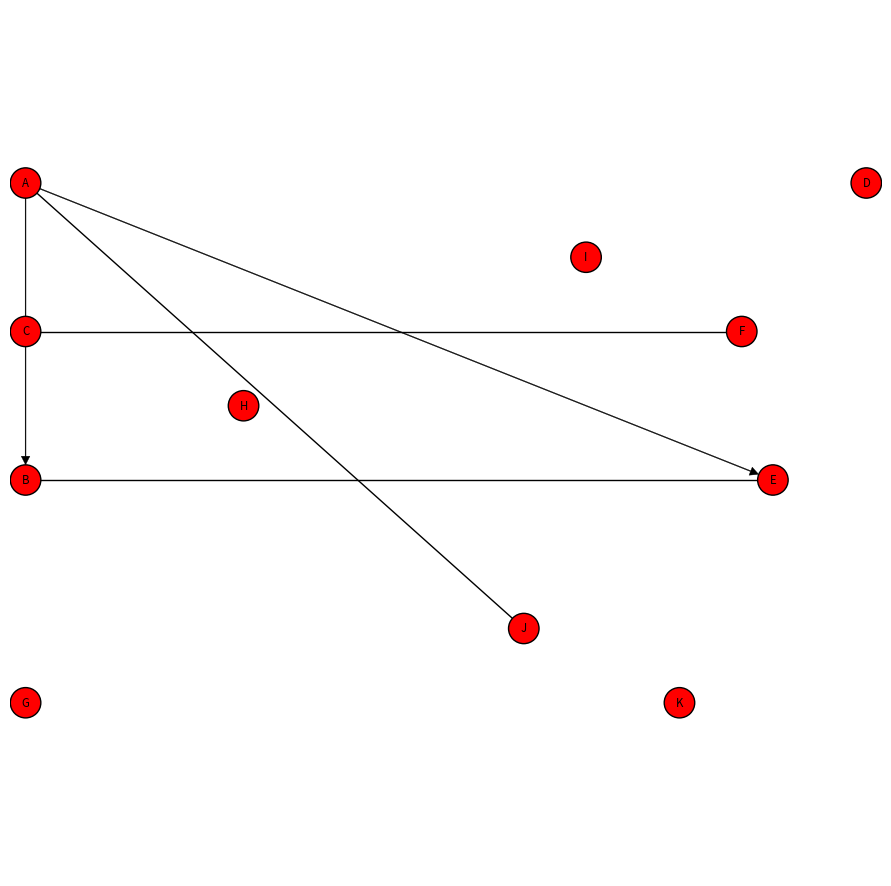

Write the Python code that produced this figure.
import numpy as np
import matplotlib.pyplot as plt

px = 1/96
res=10

# Defining our graph theory objects
class Graph():
    def __init__(self, name, ax, arrowsize=0.01):
        self.name = name
        
        # V maps the NAME of the vertex to the object vertex
        # E.g for a vertex called V, then we have an entry { "V" : (Object Vertex() at 0x3299239230) }
        self.V : dict[str, Vertex] = {}
        
        # E maps a pair (source name, destination name) to the actual object edge
        # E.g for vertices called U and V, then we have an entry { ("U", "V") : (Object Edge() at 0x2392230230)} 
        self.E : dict[tuple[str,str], Vertex] = {}
        
        # Get a reference to the axis
        self.ax = ax
        
        # Set the arrowsize - the size of the arrows for directed edges
        self.arrowsize = arrowsize
    
    # Add an edge to the graph
    def add_edge(self, source_name : str, destination_name : str, both : bool = False, visual_edge = None):
        
        # Get the vertices to do the edge-adding
        sourcev : Vertex = self.V.get(source_name)
        destv : Vertex = self.V.get(destination_name)
        
        # If we have an undirected edge (both) and we haven't yet instantiated the edge (don't want to draw twice) 
        if both and visual_edge is None:
            # Create the edge visualisation
            visual_edge = self.ax.plot([sourcev.x,destv.x], [sourcev.y,destv.y], 
                                        linewidth = 1, color="black", zorder=0)[0]
            
            # Add the edge from the source vertex to the destination vertex 
            sourcev.add_edge(destv, visual_edge)
            
            # Recursively do the same for the other way around
            self.add_edge(destination_name, source_name, True, visual_edge)
            
        # Otherwise if we have an undirected edge (both) but we're on the second step, we use the same reference to the 
        # visual edge as we did before
        elif both and visual_edge is not None:
            
            # Then we must've already added the first edge connection so we will add the other direction now
            sourcev.add_edge(destv, visual_edge)
        
        # Otherwise we have a directed edge
        else:
            
            # Get the location differences so the arrows are placed correctly
            # This is calculated mathematically (on paper) and then input into this program
            X_location_diff = ( sourcev.radius + self.arrowsize ) * np.cos(np.angle((destv.y-sourcev.y)*1j + (destv.x-sourcev.x)))
            Y_location_diff = ( sourcev.radius + self.arrowsize ) * np.sin(np.angle((destv.y-sourcev.y)*1j + (destv.x-sourcev.x)))
            
            # The dx and dys will be used to point the arrow in the correct direction - the change in the x and y coords
            dx = destv.x - sourcev.x - X_location_diff
            dy = destv.y - sourcev.y - Y_location_diff
            
            # Create the arrow for the visual representation of the directed edge
            visual_edge = plt.arrow(sourcev.x, sourcev.y, dx, dy, 
                        color="black", 
                        head_length = self.arrowsize, 
                        head_width = self.arrowsize, 
                        linewidth=0.25,
                        zorder=0)
            
            # Then add the directed edge to the graph structure
            sourcev.add_edge(destv, visual_edge)
        
            
            
        

        
        
        
        
    # Remove an edge from the graph and its representation
    def delete_edge(self, source_name, destination_name, both=False ) -> None:
        
        # Get the vertex whose edge will be deleted
        source_vertex : Vertex = self.V.get(source_name)
        
        # Get the edge itself
        the_edge : Edge = self.E[(source_name, destination_name)]
        
        # Remove the edge from the plot representation
        the_edge.plot_remove()
        
        # Delete all references to the edge so it is eligible for garbage collection
        del the_edge
        del source_vertex.edges[destination_name]
        
        # If it's a bidirectional edge we have to remove the other one as well
        if both:
            # Then delete the mirror edge, where the destination and source switch places
            self.delete_edge(self, destination_name, source_name, both=False)
    
    # # Remove a vertex from the graph and its representation
    # def delete_vertex(self, vertex_name):
        
# Defining a vertex
class Vertex():
    def __init__(self, G : Graph, name : str, x : float, y : float, radius : float):
        self.owner = G
        self.ax = G.ax
        self.name = name
        self.x = x
        self.y = y
        self.radius = radius    
        
        # The edges of the vertex map the NAME of the destination vertex to the object vertex
        # E.g if this vertex is called U, and we have an outgoing edge to V, then an entry would be
        # { "V" : (Object Vertex() at 0x823299238238) }
        self.edges : dict = {}
        self.plotrep : dict = {}
    
    # Add a destination edge to our vertex
    # destination is the destination vertex (bug in mypy prevents me from adding type hints)
    # visual_edge is the actual plotted edge on the plot
    def add_edge(self, dest, visual_edge):
        
        # Instantiate the edge
        edge = Edge(self, dest)
        
        # The edge will now have its visual representation linked to it
        edge.plotrep.update({ "visual" : visual_edge })
        
        # Add the edge to our list of edges
        self.edges.update({ dest.name : dest })
        
        # Add to the set of edges in the graph
        self.owner.E.update({ (self.name, dest.name) : edge })
        

# Defining an edge
class Edge():
    def __init__(self, source : Vertex, destination : Vertex):
        
        # The source and destination vertices must belong to the same graph
        if source.owner != destination.owner:
            raise Exception(f"Cannot create edge from vertex {source.name} to vertex {destination.name}: they belong to different graphs")
        
        self.owner = source.owner
        self.source = source
        self.ax = source.ax
        self.destination = destination
        self.plotrep : dict = {}
        
    # Remove the edge from the plot
    def plot_remove(self):
        
        # For everything in the representation, delete ite
        for plotprop in list(self.plotrep.values()):
            plotprop.remove()
        
        # Clear the plot representation, deleting all references to these axes objects
        # and making them eligible for garbage collection
        self.plotrep = {}
            

    
                 
# Compress the string so that any leading whitespaces, either vertically
# or horizontally, are removed
# E.g 
#
#   " 
#      A   B              "A   B  
#                  --->    
#      C   D               C   D"
#             "
# Which tries to maximise the space taken up on the graph by the vertices
# It also adds standardised whitespace
def compress_string(s : str) -> str:
    
    # First split up into array format so easier to identify the redundant spaces
    s_arr = s.split("\n")
    
    # max horizontal length, so we know how far to check for horizontally
    maxlen = max([len(x) for x in s_arr])
    
    # Adding standardised whitespaces everywhere
    for row in range(len(s_arr)):
        
        # Find how many whitespaces we need to add
        diff = maxlen - len(s_arr[row])
        
        # Add this many whitespaces
        s_arr[row] += " " * diff
            
    # Checking from the top of the string downwards for empty whitespaces
    for i in range(len(s_arr)):    
        # The first time we see a horizontal line which isn't trivially full of whitespaces we stop
        # (or we risk damaging the intended structure of the graph)
        if s_arr[i].replace(" ","") != "":
            break
    
    # Same idea here but starting from the bottom of the graph going upwards
    for j in range(len(s_arr)-1, -1, -1):  
        # Same idea
        if s_arr[j].replace(" ","") != "":
            break   
    
    # Now we compress the array vertically be only accepting the indices from i to j
    # As we know any lines outside of this range are just whitespace
    s_arr = s_arr[i:j+1]  
    
    # Now we do the same but horizontally, using the indices a and b
    for a in range(maxlen):
        # This creates the string equivalent to A[:, a] if this were a numpy array 
        # So it selects the ath column in the graph
        newstr = "".join( [x[a] for x in s_arr if len(x) > a ] )
        
        # Again check if it's empty
        if newstr.replace(" ", "") != "":
            break
    
    # Same horizontal column selection but from right to left
    for b in range(maxlen-1, -1, -1):
        newstr = "".join( [x[b] for x in s_arr if len(x) > b] )
        
        # Same idea
        if newstr.replace(" ", "") != "":
            break
    
    # We make a new array form so we can inspect each column and avoid index out of bounds errors
    new_s_arr = []
    
    for row in s_arr:
        # Take the minimum of the indices to avoid an index out of bounds error
        left = min(len(row)-1, a)
        right = min(len(row)-1, b)
        
        # Then add the string from these indices
        new_s_arr.append( row[left:right+1] )  
            
    # Finally return the compressed string, adding the newlines back again
    return "\n".join( new_s_arr ) 
        

# Get all the metainformation about a string to convert it into a graph.
def string_metainfo(s : str) -> tuple:
    s_arr = s.split("\n")
    
    # The number of columns is just the longest horizontal substring
    ncols = max([len(x) for x in s_arr])

    # Number of rows is just the length of the array (hence number of newlines)
    nrows = len(s_arr)

    # Store vertices and their coordinates in this set
    vertexinfo = set([])
    
    # Identifying all the vertices and their coordinates
    for i in range(nrows):
        current_row = s_arr[i]
        
        # Identifying each vertex by discovering its coordinates [i,j]
        for j in range(len(current_row)):
            if current_row[j] != " ": # Anything not a whitespace is a vertex
                vertexinfo.add((s_arr[i][j], j+1, nrows-i))

    return ( vertexinfo, nrows, ncols)


# Given a string that specifies the edges of the graph, turn it into a manageable array format
def arrify_edges(edges : str) -> tuple:
    
    # The list that will store all of our bidirectional edges
    bid_edgelist = []
    
    # The list that will store all of our directed edges
    dir_edgelist = []
    
    # Remove all whitespaces/newlines and then split based on commas so we can identify the edges
    edges = edges.replace(" ", "").replace("\n","").split(",")
    
    # Now we iterate over each edge (hence a step size of 2 as we go over each vertex) 
    # And create the edges
    for i in range(0,len(edges)-1,2):
        substr = edges[i]
        
        # Identify the vertices based on the string structure
        vertexA = substr[1]
        vertexB = edges[i+1][0]
        
        # Bidirectional edges
        if substr[0] == "{":
            
            # Add the edge
            bid_edgelist.append((vertexA,vertexB))
            
        # Single direction edges
        elif substr[0] == "(":
            
            # Add the directed edge
            dir_edgelist.append((vertexA,vertexB))
            
    # We will use the list of edges to construct the graph
    return (bid_edgelist, dir_edgelist)


# Add gridlines to the plot to understand what's going on
def gridlines(X : np.ndarray,Y : np.ndarray,x : int,y : int) -> None:
    for i in np.linspace(X.min(),X.max(), x+1):
        plt.axvline(i, Y.min(),Y.max(), color="black")
    for j in np.linspace(Y.min(),Y.max(), y+1):
        plt.axhline(j, X.min(), X.max(), color="black")

# Create the grid that the vertices will be based on
# x = number of columns, y = number of rows
# The user can choose if they want the grid to be displayeds
def create_grid(x : int,y : int, heightratio : float, display : bool =False) -> tuple:
    y2 = y * heightratio
    ratio = min(x/y2,y2/x)
    arrs = ( np.linspace( 0.5*(1-ratio),0.5*(1+ratio), res ),  np.linspace(0,1,res) )

    if y2 >= x:
        X,Y = arrs
        if display:
            plt.fill_between(X, [0], [1], color="blue")
    else:
        Y,X = arrs
        if display:
            plt.fill_betweenx(Y, [0],[1], color="blue")

    # Determine the width and height of the overall graph figure
    width = X.max()-X.min()
    height = Y.max() - Y.min()

    if display:
        gridlines(X,Y,x,y)
    
    return (width,height,X,Y)

# Given the x and y coordinates, the number of rows and columns, and the X and Y arrays 
# Determine the coordinates on the grid where a vertex should be if placed there
# (computes the centre of the grid cell)
def get_coords(x : float ,y : float, nrows : int,ncols : int, X : np.ndarray,Y : np.ndarray) -> tuple:
    
    # First determine the height and width of the overall grid
    width = X.max()-X.min()
    height = Y.max() - Y.min()

    # Perform the mapping using the variables to determine the grid cell centre of the x/y coordinates
    mapped_x = X.min() + (x-0.5)*width / ncols
    mapped_y = Y.min() + (y-0.5)*height / nrows
    
    # Return the coordinates
    return (mapped_x, mapped_y)


# Plot the vertices on the graph
def add_vertices(G : Graph, vertexinfo : list[tuple], ax, nrows : int,ncols : int, X : np.ndarray,Y : np.ndarray, slight : float =0.98) -> None:
    
    # Determine width of the graph which will be used to determine the vertex size
    width = X.max() - X.min()
    
    # Radius of each circle
    circrad = slight * width/(2*ncols)
    
    # As the height of the circle = the diameter, fontsize will be proportional to the radius
    fontsize = 50*3*np.pi * circrad
    
    # Drawing each vertex
    for vertex, x, y in vertexinfo:
        
        # Instantiate the vertex
        v = Vertex(G, vertex, *get_coords(x,y,nrows,ncols,X,Y), circrad)
            
        # Create a circle for each vertex according to its coordinates
        circ = plt.Circle(get_coords(x,y,nrows,ncols,X,Y), 
                          circrad, 
                          facecolor="red",
                          edgecolor="black",
                          zorder=1 )
        
        # Add the circle
        ax.add_patch(circ)
        
        # Link the plot representation of the vertex to the vertex itself so we can have control over it
        v.plotrep.update({ "visual" : circ })
        
        # Write the name of the vertex in the circle, centred in the circle
        vertex_text = plt.text(*get_coords(x,y,nrows,ncols,X,Y),
                 vertex, 
                 fontsize=fontsize, 
                 zorder=2,
                 color="black",
                 ha="center",
                 va="center")

        # Also add the text to the vertex representation as well
        v.plotrep.update({"text" : vertex_text})
        
        # Add the vertex to the graph so we can access them via their string representation
        G.V.update({ vertex : v })

# Function to plot the edges of our graph
def add_edges(G : Graph, bi_edges : list[tuple],di_edges : list[tuple], nrows : int, ncols : int, X : np.ndarray , Y : np.ndarray, slight : float, arrowsize : float =0.01):
    
    # Plotting the bidirectional edges is easier
    for vertexA, vertexB in bi_edges:
        
        # Add the edges
        G.add_edge(vertexA,vertexB, True)
        
    # Now for the directional edges it's slightly harder
    for vertexA, vertexB in di_edges:
        
        # Add the edge to the graph
        G.add_edge(vertexA,vertexB, False)
        
    
s = ( 
'''
   A                          D
                     I
   C                      F
          H      
   B                       E   
   
                   J
   G                    K 

''' )



edges = "{ A ,  D } , { C ,  F} , {B,E} , (A,B), (A,E), {A,J} "

# Combine everything together to produce the graph
# The height ratio is the ratio between the y and x components
def create_graph(schematic : str, edges : str, heightratio : float =2.4, display : bool =False):

    # Create the plot
    fig, ax = plt.subplots(figsize=(1080*px,1080*px))
    
    # Add the slight factor to prevent the circles from clipping with the wall
    slight = 0.98
    
    # The plot will always be a square normalised on (0,1) 
    ax.set_xlim([0,1])
    ax.set_ylim([0,1])
    
    # Remove the axes
    if not display:
        plt.axis("off")

    # Create the Graph object
    G = Graph("G", ax)

    # Compress the input to eliminate redundant whitespaces
    schematic = compress_string(schematic)
    
    # Get both types of edges from the user's string input in array format
    bi_edges, di_edges = arrify_edges(edges)
    

    # Get the vertexinfo and number of rows and columns by analysing the string
    vertexinfo,nrows,ncols = string_metainfo(schematic)

    # Create our X-Y grid
    _,_,X,Y = create_grid(ncols,nrows, heightratio)
    
    # Use the information we've gathered to add the vertices to the graph
    add_vertices(G, vertexinfo, ax, nrows,ncols,X,Y)
    
    # Plot the edges onto the graph using all our info
    add_edges(G, bi_edges, di_edges, nrows, ncols, X , Y, slight)

    plt.savefig("test2.png")
    
    # Return the graph so we can play with it
    return G


G = create_graph(s, edges)


print(list( G.V.keys() ))

G.delete_edge("A","D")

plt.savefig("test3.png")

schematic = compress_string(s)





# Function to determine the current value to multiply the plot by
#              X
#   ========================
#   |          x           |
#   |     ===========      |
#   |     |         |  y   | Y
#   |     |         |      |
#   |     ===========      |
#   |                      |
#   ========================



